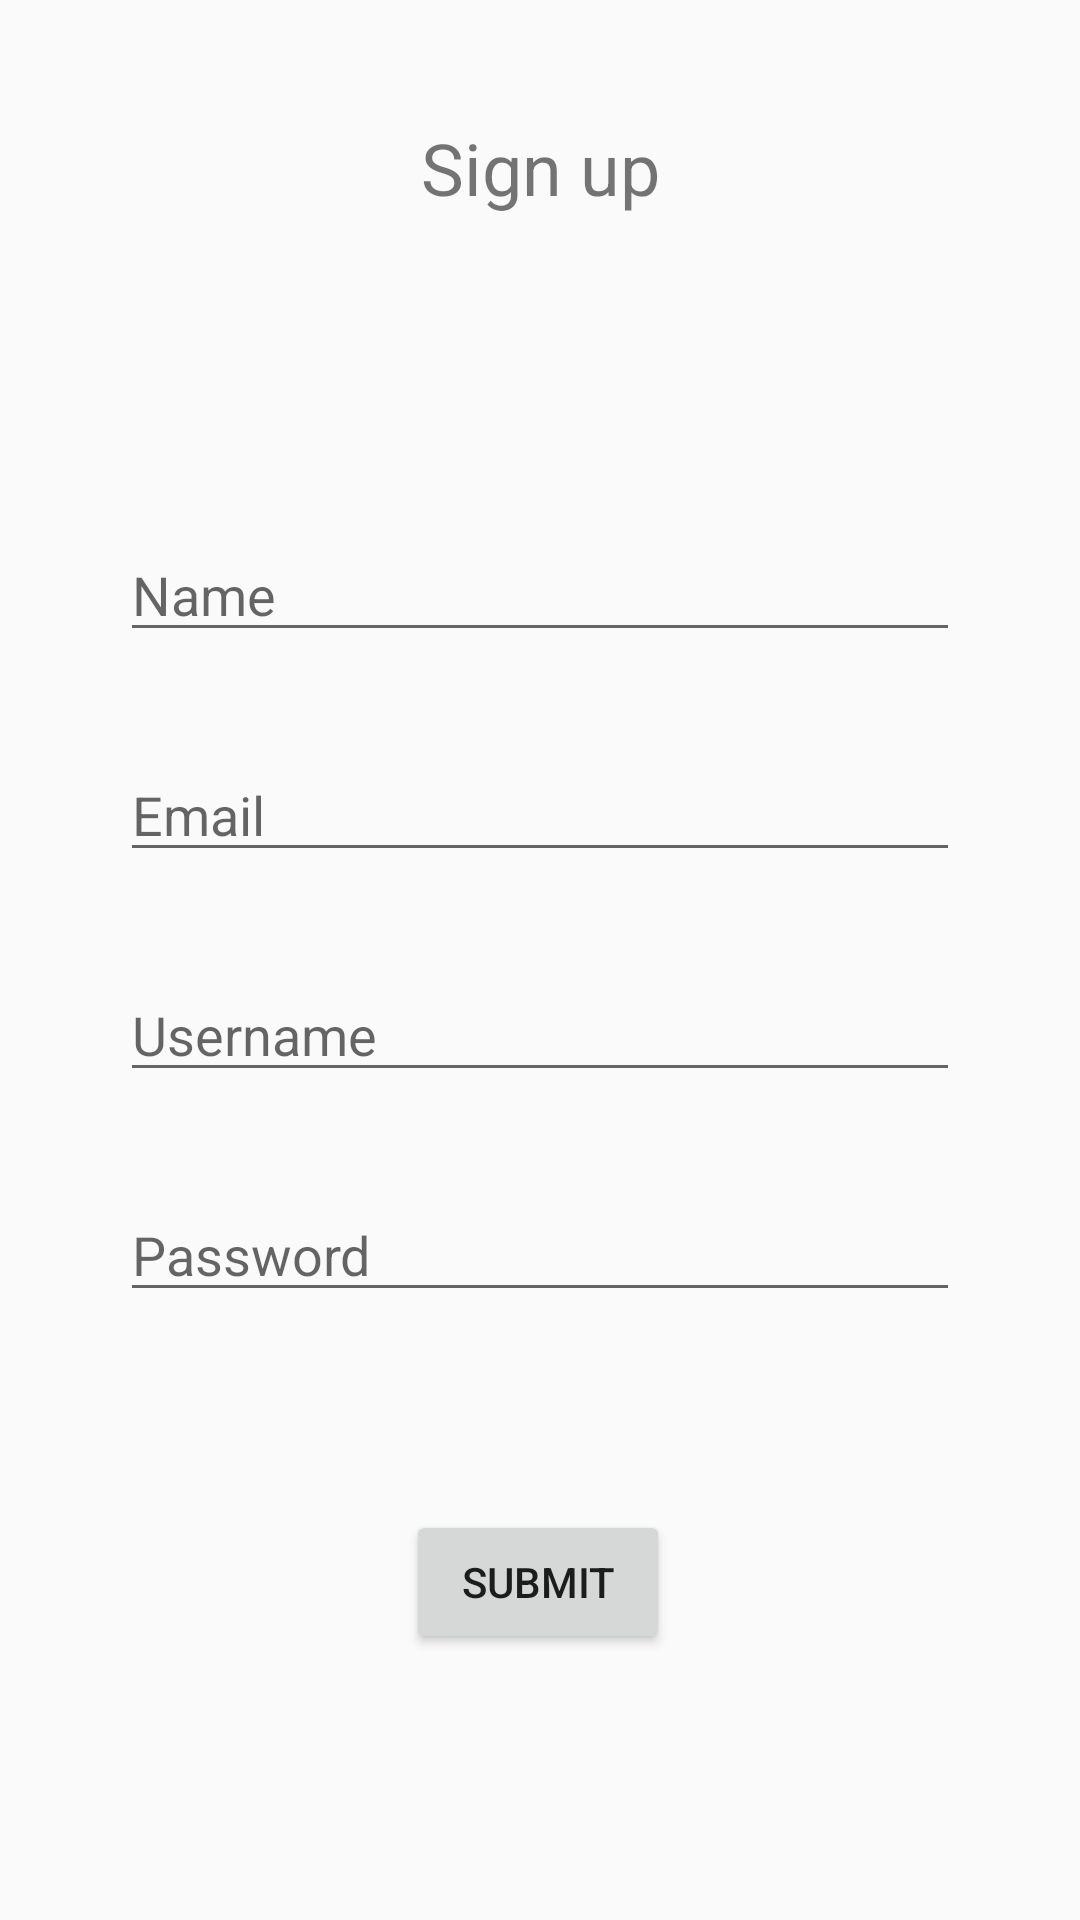

Android layout source for this screen:
<!-- AndroidManifest.xml: application theme AppTheme -->
<!-- res/layout/activity_sign_up.xml -->
<?xml version="1.0" encoding="utf-8"?>
<androidx.constraintlayout.widget.ConstraintLayout xmlns:android="http://schemas.android.com/apk/res/android"
    xmlns:app="http://schemas.android.com/apk/res-auto"
    xmlns:tools="http://schemas.android.com/tools"
    android:layout_width="match_parent"
    android:layout_height="match_parent"
    tools:context=".SignUpActivity">

    <TextView
        android:id="@+id/textView"
        android:layout_width="match_parent"
        android:layout_height="48dp"
        android:layout_marginTop="32dp"
        android:gravity="center"
        android:text="@string/sign_up"
        android:textSize="24sp"
        app:layout_constraintEnd_toEndOf="parent"
        app:layout_constraintHorizontal_bias="0.497"
        app:layout_constraintStart_toStartOf="parent"
        app:layout_constraintTop_toTopOf="parent" />

    <EditText
        android:id="@+id/name"
        android:layout_marginStart="40dp"
        android:layout_marginEnd="40dp"
        android:layout_width="match_parent"
        android:layout_height="wrap_content"
        android:layout_marginTop="96dp"
        android:ems="10"
        android:hint="@string/name"
        android:inputType="textPersonName"
        app:layout_constraintEnd_toEndOf="parent"
        app:layout_constraintStart_toStartOf="parent"
        app:layout_constraintTop_toBottomOf="@+id/textView" />

    <EditText
        android:id="@+id/email"
        android:layout_marginStart="40dp"
        android:layout_marginEnd="40dp"
        android:layout_width="match_parent"
        android:layout_height="wrap_content"
        android:layout_marginTop="32dp"
        android:ems="10"
        android:hint="@string/email"
        android:inputType="textEmailAddress"
        app:layout_constraintEnd_toEndOf="parent"
        app:layout_constraintStart_toStartOf="parent"
        app:layout_constraintTop_toBottomOf="@+id/name" />

    <EditText
        android:id="@+id/username"
        android:layout_marginStart="40dp"
        android:layout_marginEnd="40dp"
        android:layout_width="match_parent"
        android:layout_height="wrap_content"
        android:layout_marginTop="32dp"
        android:ems="10"
        android:hint="@string/username"
        android:inputType="textPersonName"
        app:layout_constraintEnd_toEndOf="parent"
        app:layout_constraintStart_toStartOf="parent"
        app:layout_constraintTop_toBottomOf="@+id/email" />

    <EditText
        android:id="@+id/password"
        android:layout_marginStart="40dp"
        android:layout_marginEnd="40dp"
        android:layout_width="match_parent"
        android:layout_height="wrap_content"
        android:layout_marginTop="32dp"
        android:ems="10"
        android:hint="@string/password"
        android:inputType="textPassword"
        app:layout_constraintEnd_toEndOf="parent"
        app:layout_constraintStart_toStartOf="parent"
        app:layout_constraintTop_toBottomOf="@+id/username" />

    <Button
        android:id="@+id/submit"
        android:layout_width="wrap_content"
        android:layout_height="wrap_content"
        android:layout_marginTop="56dp"
        android:text="@string/submit"
        app:layout_constraintBottom_toBottomOf="parent"
        app:layout_constraintEnd_toEndOf="parent"
        app:layout_constraintHorizontal_bias="0.498"
        app:layout_constraintStart_toStartOf="parent"
        app:layout_constraintTop_toBottomOf="@+id/password"
        app:layout_constraintVertical_bias="0.102" />


</androidx.constraintlayout.widget.ConstraintLayout>
<!-- resources referenced by this layout -->
<resources>
  <string name="email">Email</string>
  <string name="name">Name</string>
  <string name="password">Password</string>
  <string name="sign_up">Sign up</string>
  <string name="submit">Submit</string>
  <string name="username">Username</string>
  <style name="AppTheme" parent="Theme.AppCompat.Light.NoActionBar">
          <item name="colorSecondary">@color/colorSecondary</item>
          
  
  
  
      </style>
  <color name="colorSecondary">#7a1837</color>
</resources>
